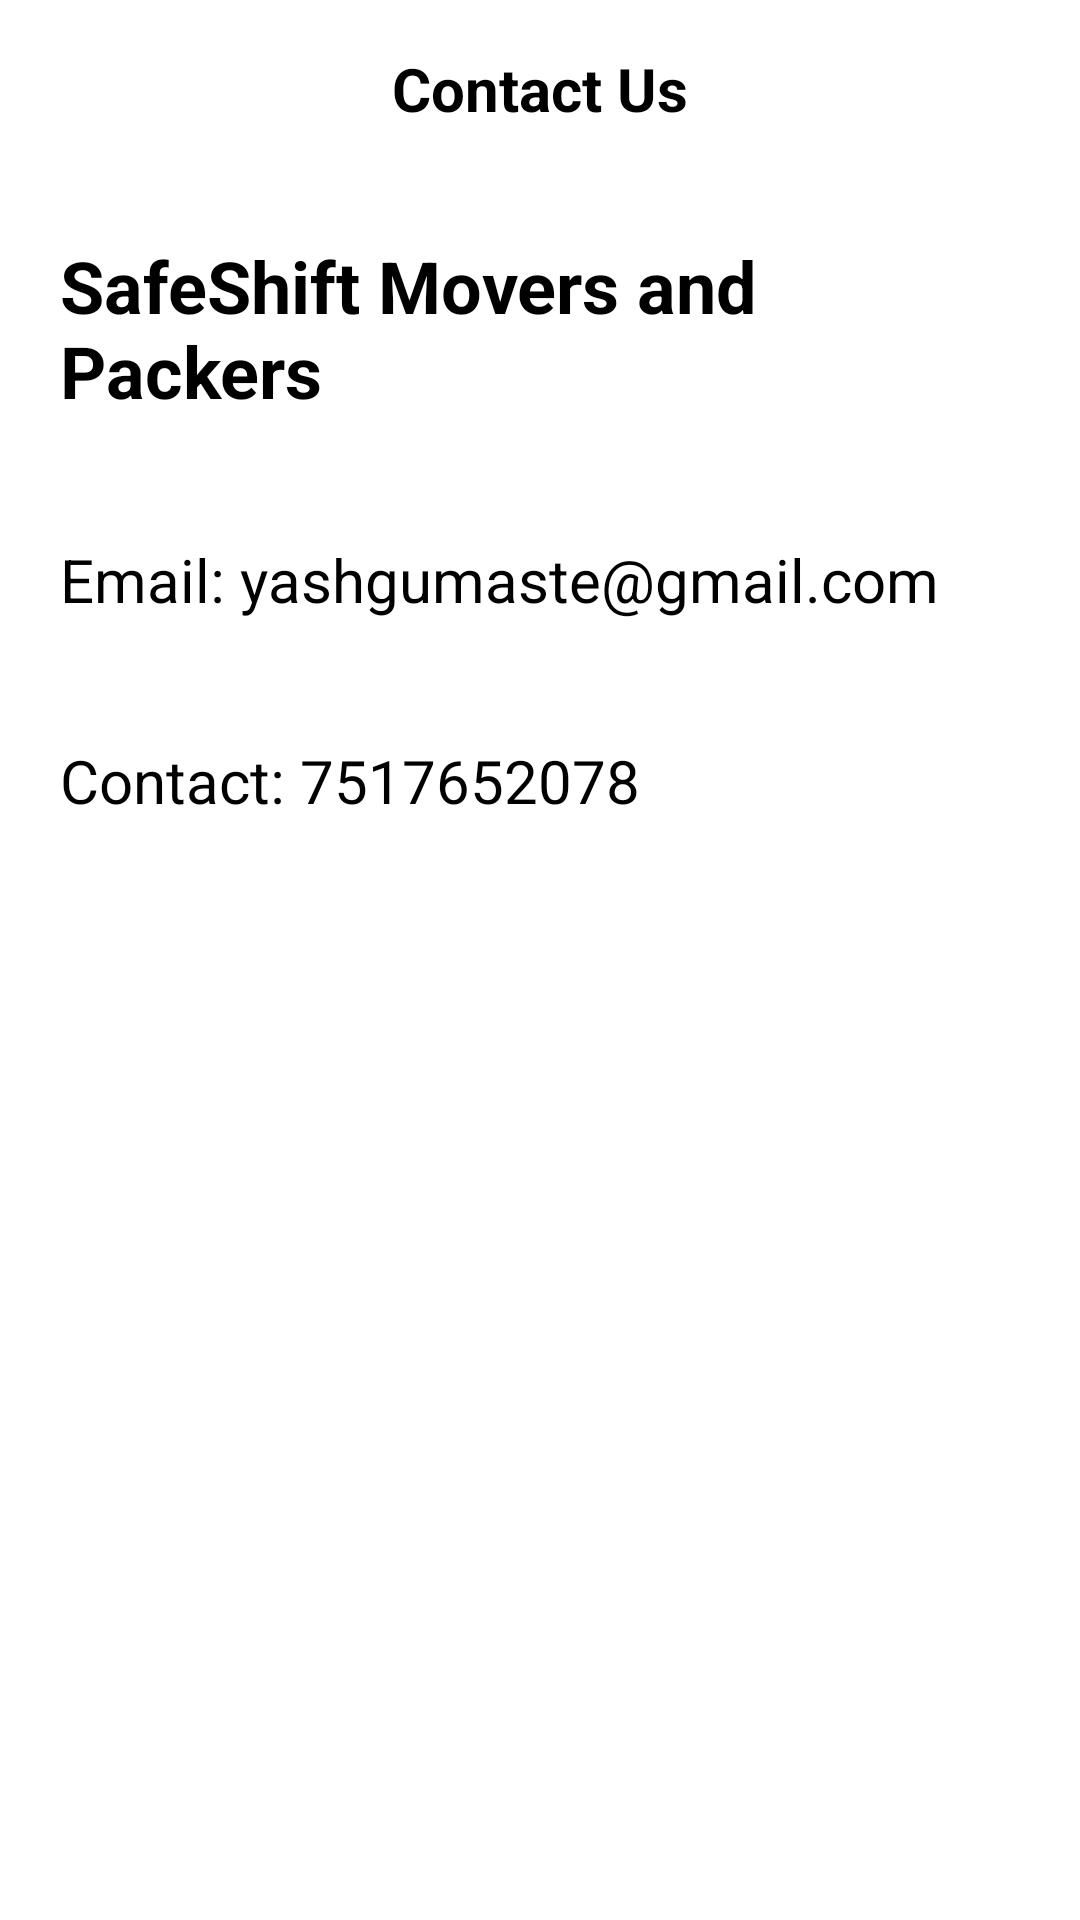

Layout XML and referenced resources for this Android screen:
<!-- AndroidManifest.xml: application theme Theme.SafeShift -->
<!-- res/layout/fragment_contact_us.xml -->
<LinearLayout xmlns:android="http://schemas.android.com/apk/res/android"
    android:layout_width="match_parent"
    android:layout_height="match_parent"
    android:orientation="vertical">

    <TextView
        android:layout_width="match_parent"
        android:layout_height="wrap_content"
        android:text="Contact Us"
        android:textSize="20sp"
        android:textStyle="bold"
        android:gravity="center"
        android:paddingTop="16dp"
        android:paddingBottom="16dp"/>

    <TextView
        android:id="@+id/nameEditText"
        android:layout_width="match_parent"
        android:layout_height="wrap_content"
        android:padding="20dp"
        android:text="SafeShift Movers and Packers"
        android:textSize="24sp"
        android:textStyle="bold" />

    <TextView
        android:layout_width="match_parent"
        android:layout_height="wrap_content"
        android:padding="20dp"
        android:text="Email: yashgumaste@gmail.com"
        android:textAlignment="viewStart"
        android:textSize="20sp" />

    <TextView
        android:layout_width="match_parent"
        android:layout_height="wrap_content"
        android:padding="20dp"
        android:text="Contact: 7517652078"
        android:textAlignment="viewStart"
        android:textSize="20sp" />
</LinearLayout>
<!-- resources referenced by this layout -->
<resources>
  <style name="Theme.SafeShift" parent="Theme.MaterialComponents.DayNight.DarkActionBar">
          
          <item name="colorPrimary">@color/main</item>
          <item name="colorPrimaryVariant">@color/main</item>
          <item name="colorOnPrimary">@color/black</item>
          <item name="android:textColor">@color/black</item>
          
          <item name="colorSecondary">@color/teal_200</item>
          <item name="colorSecondaryVariant">@color/teal_700</item>
          <item name="colorOnSecondary">@color/black</item>
  
          
          <item name="android:statusBarColor">?attr/colorPrimaryVariant</item>
          
      </style>
  <color name="main">#9CFF00</color>
  <color name="black">#FF000000</color>
  <color name="teal_200">#FF03DAC5</color>
  <color name="teal_700">#FF018786</color>
</resources>
